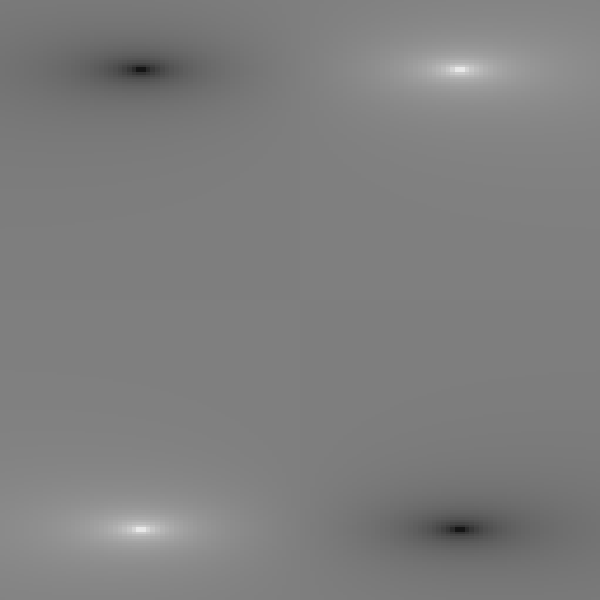

Values plotted in this chart, from the file beside it:
0.035133865, 0.035884503, 0.036592048, 0.037245885, 0.037834536, 0.038345747, 0.038766697, 0.039084174, 0.039337423, 0.039338827, 0.03919225, 0.03888696, 0.03841385, 0.03776576, 0.03693775, 0.03535358, 0.034070335, 0.03260941, 0.030976895, 0.029180914, 0.027231384, 0.025139634, 0.022918042, 0.01937107
0.03513, 0.03588, 0.03659, 0.03725, 0.03783, 0.03835, 0.03877, 0.03908, 0.03934, 0.03934, 0.03919, 0.03889, 0.03841, 0.03777, 0.03694, 0.03535, 0.03407, 0.03261, 0.03098, 0.02918, 0.02723, 0.02514, 0.02292, 0.01937
0.03652, 0.03735, 0.03815, 0.03889, 0.03956, 0.04015, 0.04066, 0.04105, 0.0414, 0.04145, 0.04135, 0.04108, 0.04062, 0.03997, 0.03913, 0.03749, 0.03614, 0.03461, 0.03289, 0.03099, 0.02892, 0.0267, 0.02434, 0.02057
0.03652, 0.03735, 0.03815, 0.03889, 0.03956, 0.04015, 0.04066, 0.04105, 0.0414, 0.04145, 0.04135, 0.04108, 0.04062, 0.03997, 0.03913, 0.03749, 0.03614, 0.03461, 0.03289, 0.03099, 0.02892, 0.0267, 0.02434, 0.02057
0.03796, 0.03889, 0.03977, 0.04061, 0.04137, 0.04206, 0.04265, 0.04313, 0.04359, 0.04371, 0.04366, 0.04342, 0.04298, 0.04234, 0.04148, 0.03978, 0.03838, 0.03676, 0.03494, 0.03293, 0.03074, 0.02838, 0.02587, 0.02186
0.03946, 0.04048, 0.04147, 0.04241, 0.04328, 0.04407, 0.04476, 0.04533, 0.04593, 0.04612, 0.04612, 0.04593, 0.04552, 0.04488, 0.04401, 0.04225, 0.04078, 0.03908, 0.03715, 0.03502, 0.03269, 0.03018, 0.02751, 0.02324
0.03946, 0.04048, 0.04147, 0.04241, 0.04328, 0.04407, 0.04476, 0.04533, 0.04593, 0.04612, 0.04612, 0.04593, 0.04552, 0.04488, 0.04401, 0.04225, 0.04078, 0.03908, 0.03715, 0.03502, 0.03269, 0.03018, 0.02751, 0.02324
0.041, 0.04214, 0.04324, 0.04429, 0.04528, 0.04619, 0.04699, 0.04767, 0.04841, 0.04869, 0.04876, 0.04862, 0.04824, 0.04762, 0.04673, 0.04491, 0.04337, 0.04158, 0.03954, 0.03727, 0.03479, 0.03212, 0.02927, 0.02472
0.04261, 0.04386, 0.04508, 0.04626, 0.04738, 0.04842, 0.04935, 0.05015, 0.05106, 0.05143, 0.05159, 0.05151, 0.05118, 0.05057, 0.04967, 0.04779, 0.04617, 0.04427, 0.04211, 0.03969, 0.03705, 0.03419, 0.03116, 0.02631
0.04261, 0.04386, 0.04508, 0.04626, 0.04738, 0.04842, 0.04935, 0.05015, 0.05106, 0.05143, 0.05159, 0.05151, 0.05118, 0.05057, 0.04967, 0.04779, 0.04617, 0.04427, 0.04211, 0.03969, 0.03705, 0.03419, 0.03116, 0.02631
0.04427, 0.04565, 0.04701, 0.04832, 0.04958, 0.05076, 0.05184, 0.05278, 0.05388, 0.05437, 0.05463, 0.05462, 0.05433, 0.05375, 0.05285, 0.05089, 0.04919, 0.04718, 0.04488, 0.0423, 0.03948, 0.03643, 0.03318, 0.028
0.04598, 0.0475, 0.049, 0.05047, 0.05189, 0.05323, 0.05447, 0.05557, 0.05689, 0.05751, 0.05788, 0.05796, 0.05774, 0.05718, 0.05628, 0.05425, 0.05246, 0.05033, 0.04787, 0.04512, 0.04209, 0.03883, 0.03535, 0.02981
0.04598, 0.0475, 0.049, 0.05047, 0.05189, 0.05323, 0.05447, 0.05557, 0.05689, 0.05751, 0.05788, 0.05796, 0.05774, 0.05718, 0.05628, 0.05425, 0.05246, 0.05033, 0.04787, 0.04512, 0.04209, 0.03883, 0.03535, 0.02981
0.04774, 0.04941, 0.05107, 0.05272, 0.05431, 0.05583, 0.05725, 0.05852, 0.0601, 0.06088, 0.06138, 0.06157, 0.06142, 0.0609, 0.05999, 0.05789, 0.056, 0.05373, 0.05111, 0.04816, 0.04491, 0.04141, 0.03768, 0.03174
0.04774, 0.04941, 0.05107, 0.05272, 0.05431, 0.05583, 0.05725, 0.05852, 0.0601, 0.06088, 0.06138, 0.06157, 0.06142, 0.0609, 0.05999, 0.05789, 0.056, 0.05373, 0.05111, 0.04816, 0.04491, 0.04141, 0.03768, 0.03174
0.04955, 0.05138, 0.05322, 0.05505, 0.05684, 0.05856, 0.06018, 0.06166, 0.06353, 0.06448, 0.06513, 0.06545, 0.06539, 0.06492, 0.06402, 0.06184, 0.05984, 0.05742, 0.0546, 0.05143, 0.04794, 0.04417, 0.04017, 0.03381
0.0514, 0.05341, 0.05544, 0.05747, 0.05947, 0.06142, 0.06326, 0.06498, 0.06719, 0.06834, 0.06918, 0.06965, 0.0697, 0.06929, 0.0684, 0.06614, 0.06401, 0.06142, 0.05839, 0.05497, 0.05121, 0.04714, 0.04283, 0.036
0.0514, 0.05341, 0.05544, 0.05747, 0.05947, 0.06142, 0.06326, 0.06498, 0.06719, 0.06834, 0.06918, 0.06965, 0.0697, 0.06929, 0.0684, 0.06614, 0.06401, 0.06142, 0.05839, 0.05497, 0.05121, 0.04714, 0.04283, 0.036
0.0533, 0.0555, 0.05773, 0.05998, 0.06222, 0.06441, 0.06652, 0.06849, 0.07108, 0.07248, 0.07353, 0.07418, 0.07437, 0.07404, 0.07317, 0.07081, 0.06855, 0.06576, 0.06249, 0.05879, 0.05472, 0.05033, 0.04568, 0.03834
0.05523, 0.05763, 0.06008, 0.06258, 0.06507, 0.06754, 0.06994, 0.07221, 0.07524, 0.07692, 0.07823, 0.07909, 0.07944, 0.07921, 0.07837, 0.07591, 0.07349, 0.07048, 0.06693, 0.06292, 0.05849, 0.05374, 0.04872, 0.04082
0.05523, 0.05763, 0.06008, 0.06258, 0.06507, 0.06754, 0.06994, 0.07221, 0.07524, 0.07692, 0.07823, 0.07909, 0.07944, 0.07921, 0.07837, 0.07591, 0.07349, 0.07048, 0.06693, 0.06292, 0.05849, 0.05374, 0.04872, 0.04082
0.05718, 0.0598, 0.0625, 0.06525, 0.06803, 0.0708, 0.07352, 0.07613, 0.07968, 0.08168, 0.08329, 0.08441, 0.08496, 0.08486, 0.08405, 0.08149, 0.07888, 0.07562, 0.07175, 0.06737, 0.06255, 0.05739, 0.05195, 0.04343
0.05916, 0.062, 0.06495, 0.06799, 0.07108, 0.07419, 0.07727, 0.08026, 0.0844, 0.08679, 0.08876, 0.09019, 0.09098, 0.09103, 0.09028, 0.08759, 0.08478, 0.08121, 0.07698, 0.07218, 0.06691, 0.06128, 0.05539, 0.04619
0.05916, 0.062, 0.06495, 0.06799, 0.07108, 0.07419, 0.07727, 0.08026, 0.0844, 0.08679, 0.08876, 0.09019, 0.09098, 0.09103, 0.09028, 0.08759, 0.08478, 0.08121, 0.07698, 0.07218, 0.06691, 0.06128, 0.05539, 0.04619
0.06114, 0.06423, 0.06745, 0.07079, 0.07422, 0.0777, 0.08119, 0.08461, 0.08943, 0.09227, 0.09466, 0.09647, 0.09755, 0.0978, 0.09712, 0.0943, 0.09124, 0.08732, 0.08265, 0.07736, 0.07158, 0.06543, 0.05902, 0.04909
0.06312, 0.06646, 0.06997, 0.07363, 0.07743, 0.08132, 0.08526, 0.08916, 0.09476, 0.09813, 0.101, 0.1033, 0.1048, 0.1052, 0.1047, 0.1017, 0.09832, 0.09398, 0.0888, 0.08294, 0.07657, 0.06983, 0.06285, 0.05211
0.06312, 0.06646, 0.06997, 0.07363, 0.07743, 0.08132, 0.08526, 0.08916, 0.09476, 0.09813, 0.101, 0.1033, 0.1048, 0.1052, 0.1047, 0.1017, 0.09832, 0.09398, 0.0888, 0.08294, 0.07657, 0.06983, 0.06285, 0.05211
0.06508, 0.06868, 0.07249, 0.0765, 0.08069, 0.08503, 0.08946, 0.09392, 0.1004, 0.1044, 0.1079, 0.1107, 0.1127, 0.1135, 0.113, 0.1098, 0.1061, 0.1013, 0.09547, 0.08895, 0.08189, 0.07448, 0.06686, 0.05524
0.06508, 0.06868, 0.07249, 0.0765, 0.08069, 0.08503, 0.08946, 0.09392, 0.1004, 0.1044, 0.1079, 0.1107, 0.1127, 0.1135, 0.113, 0.1098, 0.1061, 0.1013, 0.09547, 0.08895, 0.08189, 0.07448, 0.06686, 0.05524
0.067, 0.07088, 0.07501, 0.07938, 0.08398, 0.0888, 0.09378, 0.09885, 0.1064, 0.1111, 0.1154, 0.1189, 0.1214, 0.1226, 0.1223, 0.1189, 0.1147, 0.1092, 0.1027, 0.09539, 0.08754, 0.07937, 0.07103, 0.05846
0.06888, 0.07303, 0.07748, 0.08223, 0.08727, 0.0926, 0.09818, 0.1039, 0.1126, 0.1182, 0.1234, 0.1277, 0.1309, 0.1327, 0.1326, 0.1289, 0.1242, 0.1179, 0.1105, 0.1023, 0.0935, 0.08447, 0.07535, 0.06175
0.06888, 0.07303, 0.07748, 0.08223, 0.08727, 0.0926, 0.09818, 0.1039, 0.1126, 0.1182, 0.1234, 0.1277, 0.1309, 0.1327, 0.1326, 0.1289, 0.1242, 0.1179, 0.1105, 0.1023, 0.0935, 0.08447, 0.07535, 0.06175
0.07068, 0.07511, 0.07988, 0.08502, 0.09053, 0.0964, 0.1026, 0.1091, 0.1191, 0.1258, 0.132, 0.1374, 0.1416, 0.144, 0.1442, 0.1402, 0.1347, 0.1275, 0.119, 0.1096, 0.09975, 0.08975, 0.07976, 0.06506
0.07239, 0.07709, 0.08219, 0.08772, 0.0937, 0.1001, 0.107, 0.1143, 0.1259, 0.1337, 0.1412, 0.1479, 0.1533, 0.1566, 0.1573, 0.1528, 0.1464, 0.1379, 0.128, 0.1173, 0.1062, 0.09514, 0.08421, 0.06835
0.07239, 0.07709, 0.08219, 0.08772, 0.0937, 0.1001, 0.107, 0.1143, 0.1259, 0.1337, 0.1412, 0.1479, 0.1533, 0.1566, 0.1573, 0.1528, 0.1464, 0.1379, 0.128, 0.1173, 0.1062, 0.09514, 0.08421, 0.06835
0.07399, 0.07895, 0.08437, 0.09029, 0.09674, 0.1038, 0.1114, 0.1195, 0.1327, 0.1419, 0.151, 0.1594, 0.1664, 0.171, 0.1722, 0.1671, 0.1594, 0.1493, 0.1376, 0.1253, 0.1129, 0.1006, 0.08863, 0.07157
0.07545, 0.08067, 0.08639, 0.09268, 0.0996, 0.1072, 0.1155, 0.1246, 0.1396, 0.1503, 0.1613, 0.1718, 0.1809, 0.1873, 0.1894, 0.1833, 0.1739, 0.1616, 0.1478, 0.1336, 0.1195, 0.1059, 0.09292, 0.07463
0.07545, 0.08067, 0.08639, 0.09268, 0.0996, 0.1072, 0.1155, 0.1246, 0.1396, 0.1503, 0.1613, 0.1718, 0.1809, 0.1873, 0.1894, 0.1833, 0.1739, 0.1616, 0.1478, 0.1336, 0.1195, 0.1059, 0.09292, 0.07463
0.07675, 0.0822, 0.08821, 0.09485, 0.1022, 0.1104, 0.1194, 0.1294, 0.1463, 0.1587, 0.1719, 0.1851, 0.1971, 0.206, 0.2095, 0.202, 0.19, 0.1747, 0.1583, 0.1418, 0.126, 0.111, 0.09697, 0.07748
0.07675, 0.0822, 0.08821, 0.09485, 0.1022, 0.1104, 0.1194, 0.1294, 0.1463, 0.1587, 0.1719, 0.1851, 0.1971, 0.206, 0.2095, 0.202, 0.19, 0.1747, 0.1583, 0.1418, 0.126, 0.111, 0.09697, 0.07748
0.07787, 0.08352, 0.08979, 0.09675, 0.1045, 0.1132, 0.1229, 0.1338, 0.1526, 0.1669, 0.1825, 0.1989, 0.2149, 0.2276, 0.2333, 0.2236, 0.2077, 0.1885, 0.1688, 0.1499, 0.1321, 0.1158, 0.1007, 0.08003
0.0788, 0.08462, 0.0911, 0.09833, 0.1064, 0.1156, 0.1259, 0.1375, 0.1582, 0.1743, 0.1926, 0.2129, 0.2341, 0.2529, 0.2625, 0.2489, 0.2269, 0.2024, 0.1789, 0.1572, 0.1376, 0.1199, 0.1038, 0.08219
0.0788, 0.08462, 0.0911, 0.09833, 0.1064, 0.1156, 0.1259, 0.1375, 0.1582, 0.1743, 0.1926, 0.2129, 0.2341, 0.2529, 0.2625, 0.2489, 0.2269, 0.2024, 0.1789, 0.1572, 0.1376, 0.1199, 0.1038, 0.08219
0.0795, 0.08546, 0.0921, 0.09955, 0.1079, 0.1174, 0.1282, 0.1406, 0.1627, 0.1806, 0.2015, 0.2259, 0.2537, 0.282, 0.2994, 0.2779, 0.2465, 0.2154, 0.1877, 0.1634, 0.1421, 0.1233, 0.1064, 0.0839
0.07998, 0.08603, 0.09279, 0.1004, 0.109, 0.1187, 0.1298, 0.1427, 0.166, 0.1852, 0.2083, 0.2365, 0.2713, 0.3133, 0.348, 0.3093, 0.2641, 0.2259, 0.1944, 0.168, 0.1454, 0.1256, 0.1081, 0.08507
0.07998, 0.08603, 0.09279, 0.1004, 0.109, 0.1187, 0.1298, 0.1427, 0.166, 0.1852, 0.2083, 0.2365, 0.2713, 0.3133, 0.348, 0.3093, 0.2641, 0.2259, 0.1944, 0.168, 0.1454, 0.1256, 0.1081, 0.08507
0.08021, 0.08631, 0.09313, 0.1008, 0.1095, 0.1194, 0.1307, 0.1438, 0.1677, 0.1876, 0.2119, 0.2425, 0.2824, 0.3379, 0.4107, 0.3339, 0.2751, 0.2319, 0.1981, 0.1704, 0.147, 0.1269, 0.109, 0.08567
0.0802, 0.0863, 0.09312, 0.1008, 0.1095, 0.1193, 0.1307, 0.1438, 0.1677, 0.1876, 0.2119, 0.2424, 0.2824, 0.3379, 0.4107, 0.3339, 0.2751, 0.2319, 0.1981, 0.1704, 0.147, 0.1268, 0.109, 0.08567
0.0802, 0.0863, 0.09312, 0.1008, 0.1095, 0.1193, 0.1307, 0.1438, 0.1677, 0.1876, 0.2119, 0.2424, 0.2824, 0.3379, 0.4107, 0.3339, 0.2751, 0.2319, 0.1981, 0.1704, 0.147, 0.1268, 0.109, 0.08567
0.07995, 0.086, 0.09276, 0.1004, 0.1089, 0.1187, 0.1298, 0.1427, 0.166, 0.1852, 0.2082, 0.2364, 0.2713, 0.3133, 0.348, 0.3092, 0.2641, 0.2259, 0.1944, 0.168, 0.1453, 0.1256, 0.1081, 0.08507
0.07946, 0.08541, 0.09206, 0.09951, 0.1079, 0.1174, 0.1282, 0.1405, 0.1627, 0.1806, 0.2015, 0.2259, 0.2537, 0.2819, 0.2993, 0.2779, 0.2465, 0.2154, 0.1877, 0.1634, 0.1421, 0.1233, 0.1064, 0.08388
0.07946, 0.08541, 0.09206, 0.09951, 0.1079, 0.1174, 0.1282, 0.1405, 0.1627, 0.1806, 0.2015, 0.2259, 0.2537, 0.2819, 0.2993, 0.2779, 0.2465, 0.2154, 0.1877, 0.1634, 0.1421, 0.1233, 0.1064, 0.08388
0.07873, 0.08456, 0.09104, 0.09827, 0.1064, 0.1155, 0.1258, 0.1375, 0.1581, 0.1743, 0.1926, 0.2129, 0.234, 0.2528, 0.2625, 0.2488, 0.2268, 0.2024, 0.1788, 0.1572, 0.1376, 0.1199, 0.1038, 0.08218
0.07873, 0.08456, 0.09104, 0.09827, 0.1064, 0.1155, 0.1258, 0.1375, 0.1581, 0.1743, 0.1926, 0.2129, 0.234, 0.2528, 0.2625, 0.2488, 0.2268, 0.2024, 0.1788, 0.1572, 0.1376, 0.1199, 0.1038, 0.08218
0.07779, 0.08344, 0.08971, 0.09667, 0.1044, 0.1131, 0.1228, 0.1337, 0.1525, 0.1668, 0.1824, 0.1989, 0.2148, 0.2276, 0.2333, 0.2236, 0.2077, 0.1885, 0.1688, 0.1498, 0.1321, 0.1157, 0.1006, 0.08001
0.07665, 0.0821, 0.08811, 0.09476, 0.1021, 0.1103, 0.1193, 0.1293, 0.1462, 0.1587, 0.1718, 0.185, 0.197, 0.2059, 0.2094, 0.202, 0.1899, 0.1747, 0.1582, 0.1418, 0.126, 0.111, 0.09694, 0.07746
0.07665, 0.0821, 0.08811, 0.09476, 0.1021, 0.1103, 0.1193, 0.1293, 0.1462, 0.1587, 0.1718, 0.185, 0.197, 0.2059, 0.2094, 0.202, 0.1899, 0.1747, 0.1582, 0.1418, 0.126, 0.111, 0.09694, 0.07746
0.07533, 0.08055, 0.08628, 0.09257, 0.09949, 0.1071, 0.1154, 0.1245, 0.1395, 0.1502, 0.1612, 0.1717, 0.1809, 0.1872, 0.1894, 0.1833, 0.1738, 0.1615, 0.1477, 0.1335, 0.1195, 0.1059, 0.09288, 0.0746
0.07385, 0.07882, 0.08425, 0.09016, 0.09662, 0.1036, 0.1112, 0.1194, 0.1326, 0.1418, 0.1509, 0.1593, 0.1663, 0.1709, 0.1722, 0.167, 0.1593, 0.1492, 0.1376, 0.1253, 0.1128, 0.1005, 0.08859, 0.07153
0.07385, 0.07882, 0.08425, 0.09016, 0.09662, 0.1036, 0.1112, 0.1194, 0.1326, 0.1418, 0.1509, 0.1593, 0.1663, 0.1709, 0.1722, 0.167, 0.1593, 0.1492, 0.1376, 0.1253, 0.1128, 0.1005, 0.08859, 0.07153
0.07224, 0.07694, 0.08205, 0.08758, 0.09356, 0.1, 0.1069, 0.1142, 0.1258, 0.1336, 0.1411, 0.1478, 0.1532, 0.1565, 0.1572, 0.1527, 0.1463, 0.1378, 0.1279, 0.1172, 0.1062, 0.09508, 0.08417, 0.06831
... 3,939 more rows
